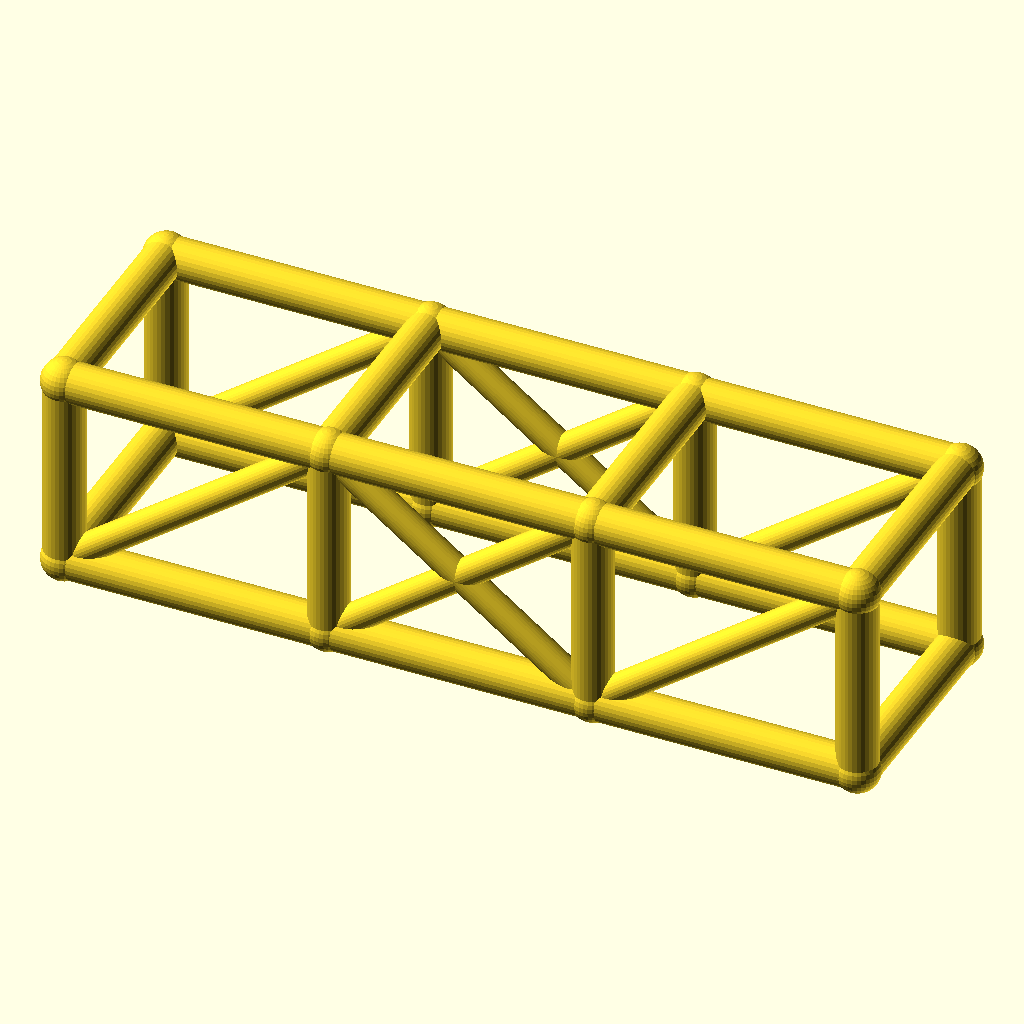
Cell 1: rendered with the file's own defaults.
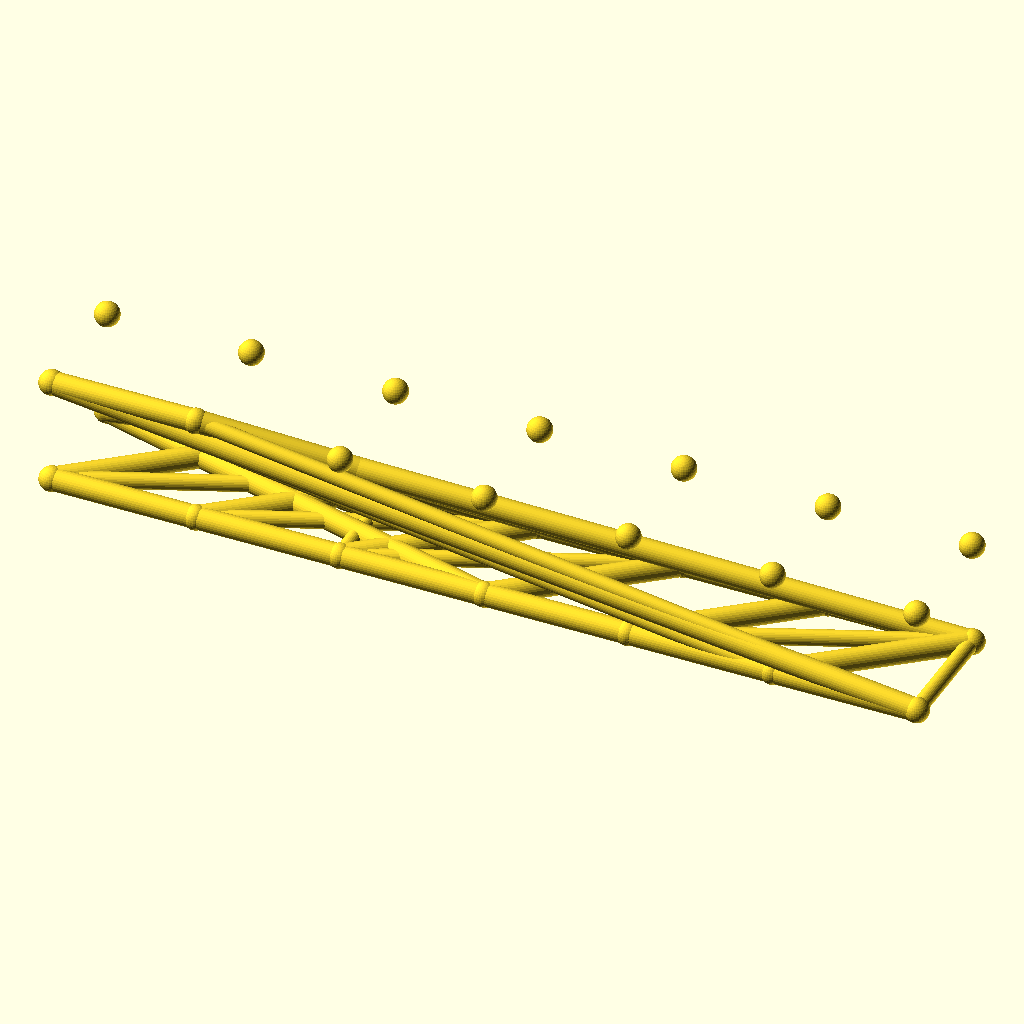
Cell 2: bays = 6 (everything else at default).
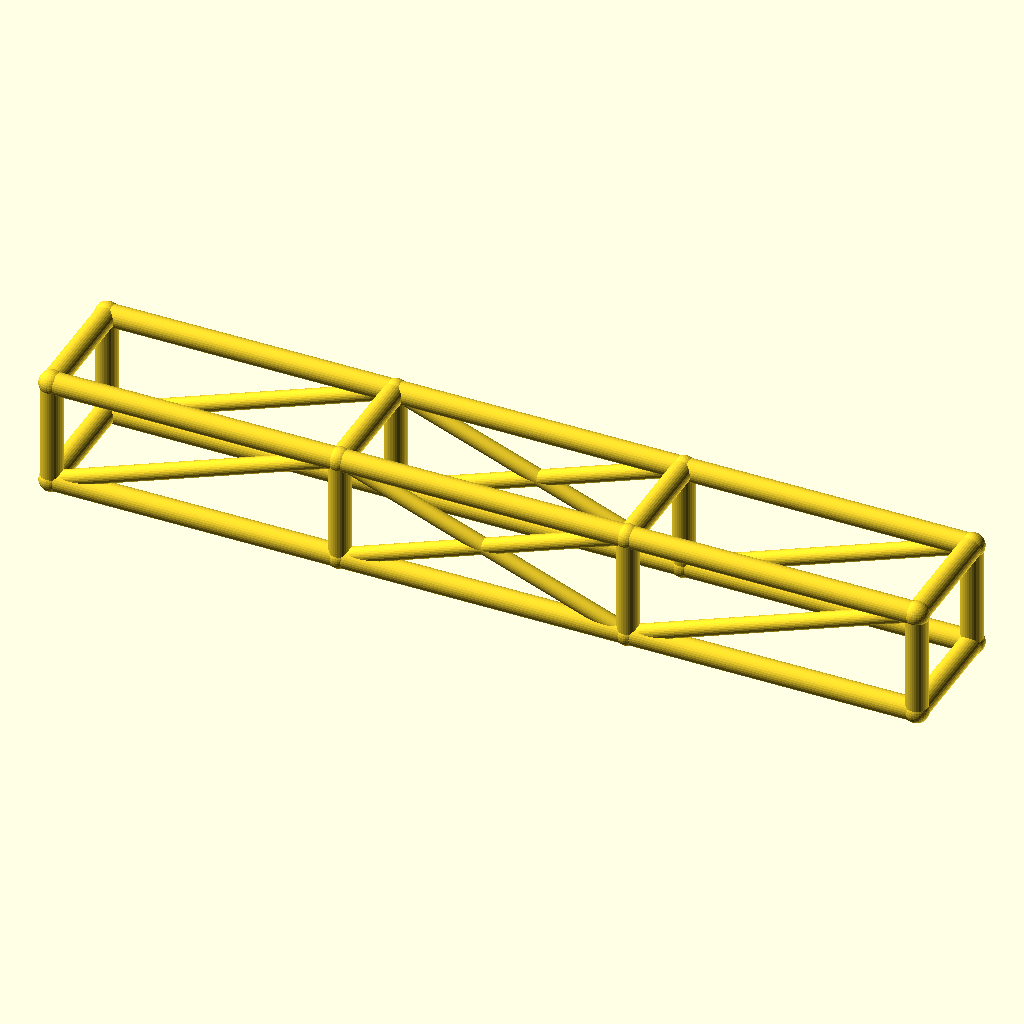
Cell 3: the same model with bay_l = 92.
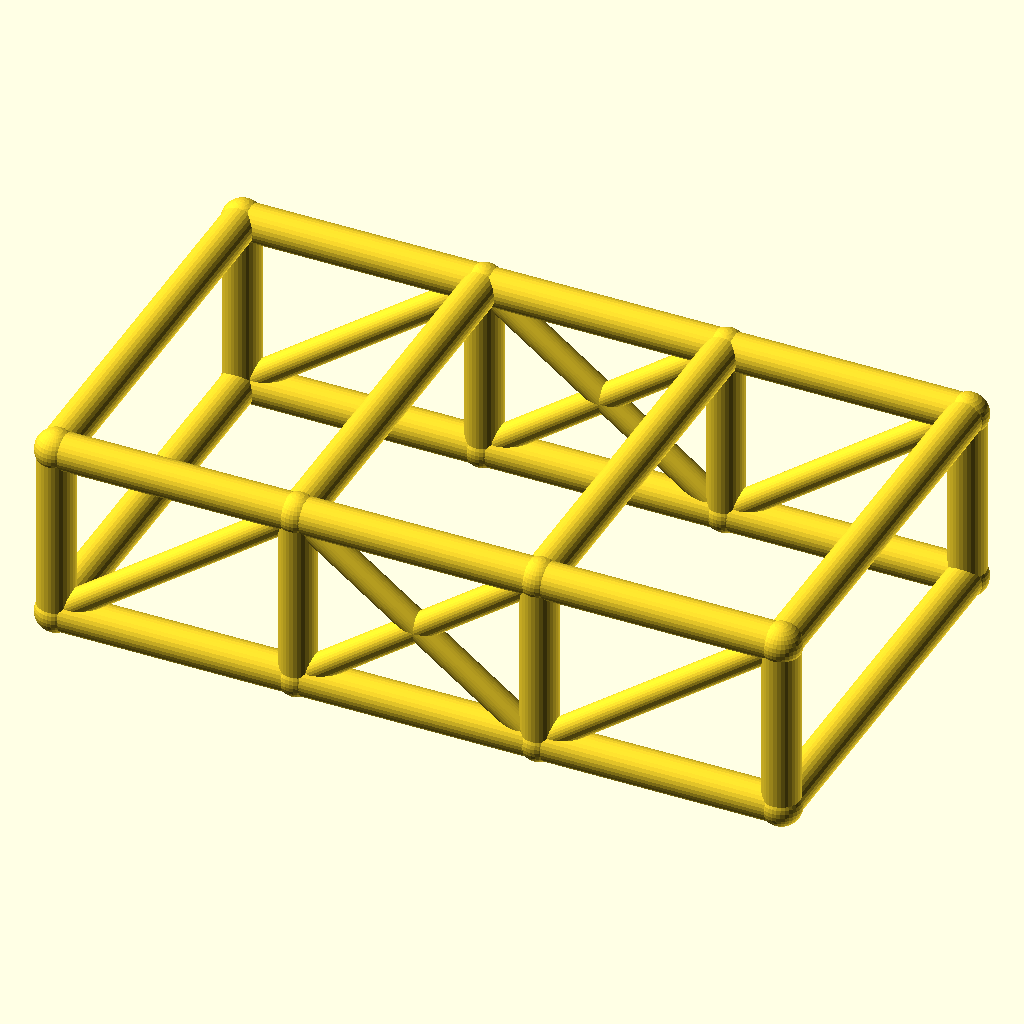
Cell 4: the same model with cage_w = 76.
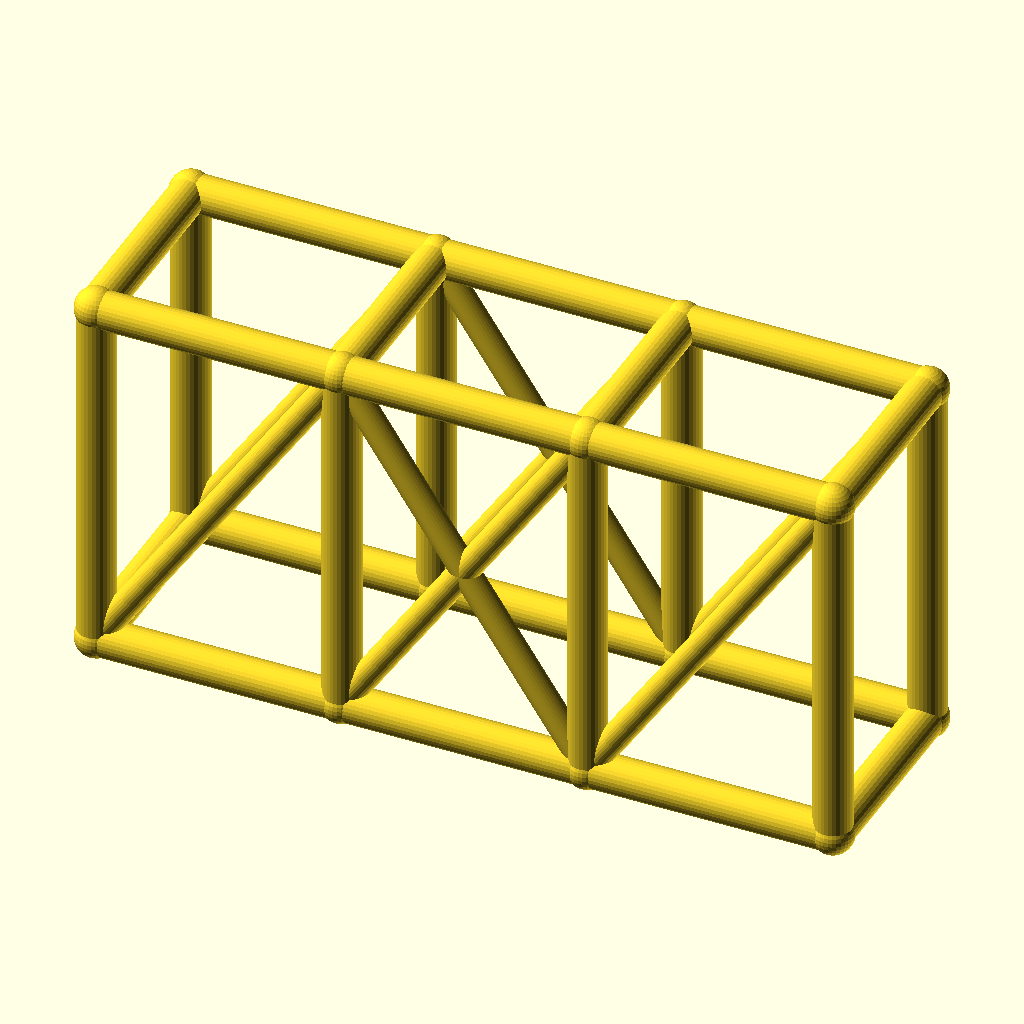
Cell 5: cage_h = 68 (everything else at default).
The same orthographic view direction (rotation 55°, 0°, 25°; colour scheme Cornfield) for every cell, with the view re-fitted per cell, so scale and position can differ between cells.
The OpenSCAD source (optional_data/data/wire2/rollcages/scene_0131.scad):
$fn = 32;

// ----------------------------------------------------------------------
// Roll cage: 3 bays x 2 sections, bays 46 mm, 38 x 34 mm section
// ----------------------------------------------------------------------

// --- parameters (mm) ---
bays = 3;                 // number of bays along X
sections = 2;             // levels of the cage
bay_l = 46;               // bay length, X
cage_w = 38;              // cage width, Y
cage_h = 34;              // cage height, Z
rail_r = 3.5;             // rail and hoop radius
diag_r = 2.5;             // diagonal brace radius
joint_r = 3.9;            // joint ball radius

bbox_x = bays * bay_l + 2 * joint_r;  // overall X, joints included
bbox_y = cage_w + 2 * joint_r;  // overall Y, joints included
bbox_z = cage_h + 2 * joint_r;  // overall Z, joints included
rail_d = 2 * rail_r;  // rail stock diameter
diag_d = 2 * diag_r;  // diagonal stock diameter
joint_d = 2 * joint_r;  // joint ball diameter
cage_l = bays * bay_l;  // overall cage length
nodes = [for (lvl = [0, 1], side = [0, 1], st = [0 : bays]) [st * bay_l, side * cage_w, lvl * cage_h]];

module member(a, b, r) {
  /* round stock from joint a to joint b, ends buried in the joint balls */
  d = b - a;
  length = norm(d);
  translate(a) rotate([0, acos(d[2] / length), atan2(d[1], d[0])])
    cylinder(h = length, r = r);
}

module joint(p, r) {
  /* ball at the joint centre, fatter than every member meeting there */
  translate(p) sphere(r = r);
}

/* members - each call is one graph edge */
member(nodes[0], nodes[1], rail_r);
member(nodes[1], nodes[2], rail_r);
member(nodes[2], nodes[3], rail_r);
member(nodes[4], nodes[5], rail_r);
member(nodes[5], nodes[6], rail_r);
member(nodes[6], nodes[7], rail_r);
member(nodes[8], nodes[9], rail_r);
member(nodes[9], nodes[10], rail_r);
member(nodes[10], nodes[11], rail_r);
member(nodes[12], nodes[13], rail_r);
member(nodes[13], nodes[14], rail_r);
member(nodes[14], nodes[15], rail_r);
member(nodes[0], nodes[8], rail_r);
member(nodes[1], nodes[9], rail_r);
member(nodes[2], nodes[10], rail_r);
member(nodes[3], nodes[11], rail_r);
member(nodes[4], nodes[12], rail_r);
member(nodes[5], nodes[13], rail_r);
member(nodes[6], nodes[14], rail_r);
member(nodes[7], nodes[15], rail_r);
member(nodes[8], nodes[12], rail_r);
member(nodes[9], nodes[13], rail_r);
member(nodes[10], nodes[14], rail_r);
member(nodes[11], nodes[15], rail_r);
member(nodes[0], nodes[4], rail_r);
member(nodes[3], nodes[7], rail_r);
member(nodes[0], nodes[9], diag_r);
member(nodes[1], nodes[10], diag_r);
member(nodes[9], nodes[2], diag_r);
member(nodes[2], nodes[11], diag_r);
member(nodes[4], nodes[13], diag_r);
member(nodes[5], nodes[14], diag_r);
member(nodes[13], nodes[6], diag_r);
member(nodes[6], nodes[15], diag_r);

/* joint balls */
for (p = nodes) joint(p, joint_r);
Customizer parameters (derived from the source; name, type, default, range or options):
bays: number, default 3
sections: number, default 2
bay_l: number, default 46
cage_w: number, default 38
cage_h: number, default 34
rail_r: number, default 3.5
diag_r: number, default 2.5
joint_r: number, default 3.9
